Run: headless pygame with SDL's dummy video driver; simulated clock (each Clock.tick advances the game by its frame time, no real sleeping); random seed 0; keys injected as events and as key.get_pressed() state; mouse plan: one left click at the window centre at the start of phase 2, then a move to the lower-right quarter at the start of phase 3.
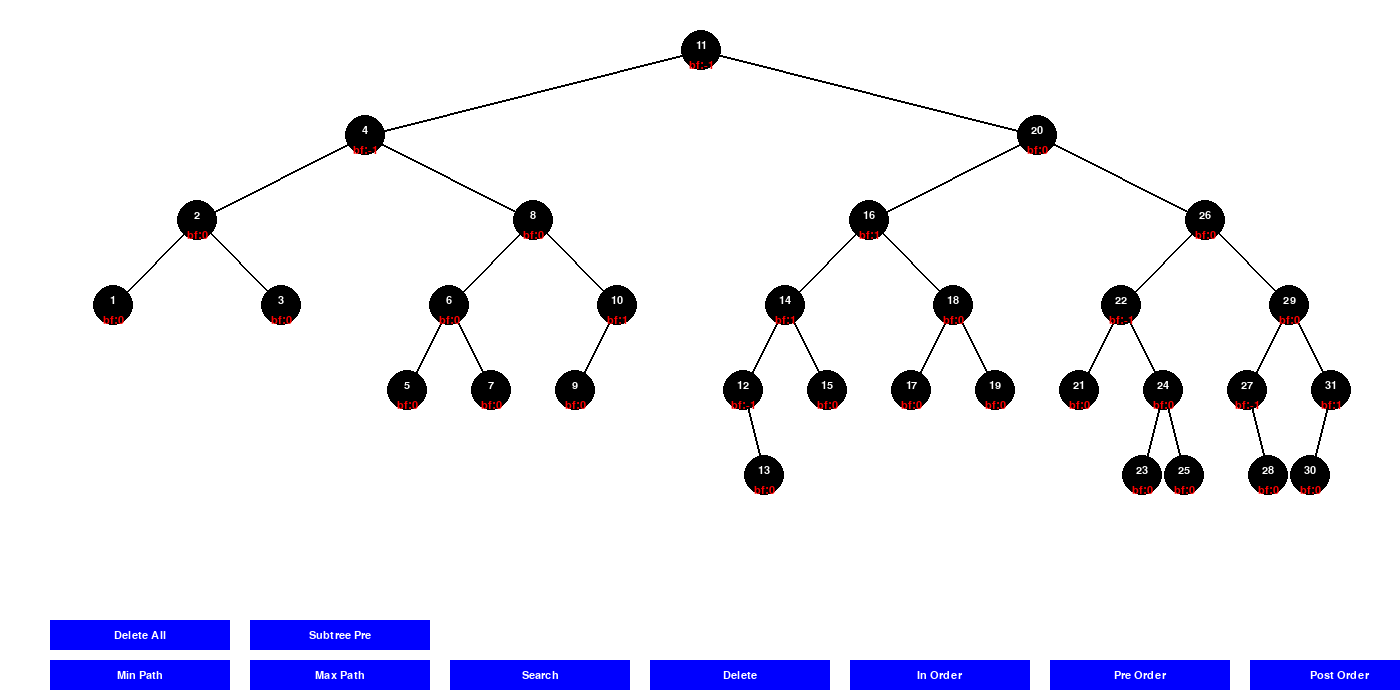
Frame 1 of 4 · flips 1–60 · no input
Frame 2 of 4 · flips 61–180 · clicked the window centre · tapped SPACE, RETURN · held RIGHT (→), D · screen unchanged from frame 1, image omitted
Frame 3 of 4 · flips 181–300 · moved the mouse to the lower-right quarter · held DOWN (↓), S · screen unchanged from frame 2, image omitted
Frame 4 of 4 · flips 301–420 · held LEFT (←), A, UP (↑), W · screen unchanged from frame 3, image omitted

The pygame program that drew these frames:

import pygame
import sys
import random
from collections import deque

pygame.init()

WIDTH, HEIGHT = 1400, 700
NODE_RADIUS = 20
FONT = pygame.font.SysFont("Arial", 16)

WHITE = (255, 255, 255)
BLACK = (0, 0, 0)
RED = (255, 0, 0)
BLUE = (0, 0, 255)
GREEN = (0, 255, 0)  
YELLOW = (255, 255, 0)  
PURPLE = (128, 0, 128)  

screen = pygame.display.set_mode((WIDTH, HEIGHT), pygame.RESIZABLE)
pygame.display.set_caption("AVL Tree Visualizer")


class AVLNode:
    def __init__(self, key):
        self.key = key
        self.left = None
        self.right = None
        self.up = None
        self.height = 1 
        self.bf = 0     #balance Factor
        self.pos = (0, 0)


class AVLTree:
    def __init__(self):
        self.root = None

    def get_height(self, node):
        if not node:
            return 0
        return node.height

    def update_height_and_bf(self, node):
        if not node:
            return
        left_height = self.get_height(node.left)
        right_height = self.get_height(node.right)
        node.height = 1 + max(left_height, right_height)
        node.bf = left_height - right_height

    def rotate_left(self, z):
        y = z.right
        T2 = y.left

        y.left = z
        z.right = T2


        if T2:
            T2.up = z
        y.up = z.up
        z.up = y

        self.update_height_and_bf(z)
        self.update_height_and_bf(y)

        return y

    def rotate_right(self, z):
        y = z.left
        T3 = y.right

        y.right = z
        z.left = T3

        if T3:
            T3.up = z
        y.up = z.up
        z.up = y

        self.update_height_and_bf(z)
        self.update_height_and_bf(y)

        return y

    def balance(self, node):
        # Left Heavy
        if node.bf > 1:
            # Left-Right Case
            if node.left.bf < 0:
                node.left = self.rotate_left(node.left)
            # Left-Left Case
            return self.rotate_right(node)
        
        # Right Heavy
        elif node.bf < -1:
            # Right-Left Case
            if node.right.bf > 0:
                node.right = self.rotate_right(node.right)
            # Right-Right Case
            return self.rotate_left(node)

        return node

    def insert(self, key):
        def _insert(node, key):
            # Standard BST insert
            if not node:
                return AVLNode(key)
            
            if key < node.key:
                node.left = _insert(node.left, key)
                node.left.up = node
            else:
                node.right = _insert(node.right, key)
                node.right.up = node

            # Update height and balance factor
            self.update_height_and_bf(node)

            # Balance the node if needed
            return self.balance(node)

        self.root = _insert(self.root, key)

    def remove(self, key):
        def _remove(node, key):
            # Standard BST delete
            if not node:
                return node

            if key < node.key:
                node.left = _remove(node.left, key)
            elif key > node.key:
                node.right = _remove(node.right, key)
            else:
                # Node with only one child or no child
                if not node.left:
                    return node.right
                elif not node.right:
                    return node.left

                # Node with two children: get inorder successor
                temp = self.get_min_node(node.right)
                node.key = temp.key
                node.right = _remove(node.right, temp.key)

            # If the tree had only one node then return
            if not node:
                return node

            # Update height and balance factor
            self.update_height_and_bf(node)

            # Balance the node if needed
            return self.balance(node)

        self.root = _remove(self.root, key)

    def get_min_node(self, node):
        current = node
        while current.left:
            current = current.left
        return current

    def get_tree_depth(self, node):
        if not node:
            return 0
        left_depth = self.get_tree_depth(node.left)
        right_depth = self.get_tree_depth(node.right)
        return max(left_depth, right_depth) + 1

    def get_nodes_positions(self):
        levels = {}
        window_width, window_height = screen.get_size()
        max_depth = self.get_tree_depth(self.root)

        if max_depth == 0:
            return levels

        # Zmniejszamy przestrzeń poziomą - używamy mniejszego mnożnika
        horizontal_spacing = (window_width - 100) // (max_depth*10)
        vertical_spacing = (window_height - 100) // (max_depth + 1)

        # Używamy kolejki do poziomowego przechodzenia (BFS)
        queue = deque()
        if self.root:
            left = 0
            right = 2 ** max_depth - 1
            x = (left + right) // 2
            self.root.pos = (x * horizontal_spacing + 50, 50)
            levels[0] = [self.root]
            queue.append((self.root, 0, left, right))

        while queue:
            node, depth, left, right = queue.popleft()
            next_depth = depth + 1
            
            if node.left:
                # Lewe dziecko - bierzemy lewą połowę zakresu rodzica
                new_left = left
                new_right = (left + right) // 2
                x = (new_left + new_right) // 2
                node.left.pos = (x * horizontal_spacing + 50, next_depth * vertical_spacing + 50)
                
                if next_depth not in levels:
                    levels[next_depth] = []
                levels[next_depth].append(node.left)
                queue.append((node.left, next_depth, new_left, new_right))

            if node.right:
                # Prawe dziecko - bierzemy prawą połowę zakresu rodzica
                new_left = (left + right) // 2 + 1
                new_right = right
                x = (new_left + new_right) // 2
                node.right.pos = (x * horizontal_spacing + 50, next_depth * vertical_spacing + 50)
                
                if next_depth not in levels:
                    levels[next_depth] = []
                levels[next_depth].append(node.right)
                queue.append((node.right, next_depth, new_left, new_right))

        return levels

    def remove_all_post_order(self):
        # First collect all nodes in post-order
        nodes_to_delete = list(self.post_order_traversal())
        # Then delete them one by one
        for node in nodes_to_delete:
            yield node
            self.remove(node.key)

    def remove_multiple(self, keys):
        for key in keys:
            self.remove(key)

    def in_order_traversal(self):
        def traverse(node):
            if node:
                yield from traverse(node.left)
                yield node
                yield from traverse(node.right)

        return traverse(self.root)

    def pre_order_traversal(self, start_node=None):
        def traverse(node):
            if node:
                yield node
                yield from traverse(node.left)
                yield from traverse(node.right)

        if start_node is None:
            start_node = self.root
        return traverse(start_node)

    def post_order_traversal(self):
        def traverse(node):
            if node:
                yield from traverse(node.left)
                yield from traverse(node.right)
                yield node

        return traverse(self.root)

    def find_min_path(self):
        path = []
        current = self.root
        while current:
            path.append(current)
            current = current.left
        return path

    def find_max_path(self):
        path = []
        current = self.root
        while current:
            path.append(current)
            current = current.right
        return path

    def find_path(self, key):
        path = []
        current = self.root
        while current:
            path.append(current)
            if key == current.key:
                return path
            elif key < current.key:
                current = current.left
            else:
                current = current.right
        return None

    def find_node(self, key):
        current = self.root
        while current:
            if key == current.key:
                return current
            elif key < current.key:
                current = current.left
            else:
                current = current.right
        return None


def draw_tree(tree, highlight_nodes=[], path_nodes=[], deleting_nodes=[]):
    screen.fill(WHITE)
    levels = tree.get_nodes_positions()

    def draw_node(node, color=BLACK):
        pygame.draw.circle(screen, color, node.pos, NODE_RADIUS)
        # Draw key
        text_color = WHITE if color not in [YELLOW, PURPLE] else BLACK
        key_text = FONT.render(str(node.key), True, text_color)
        key_rect = key_text.get_rect(center=(node.pos[0], node.pos[1] - 5))
        screen.blit(key_text, key_rect)
        
        # Draw balance factor below the key in RED
        bf_text = FONT.render(f"bf:{node.bf}", True, RED)
        bf_rect = bf_text.get_rect(center=(node.pos[0], node.pos[1] + 15))
        screen.blit(bf_text, bf_rect)

    for level in levels.values():
        for node in level:
            if node.left and node.left.key != "deleted":
                pygame.draw.line(screen, BLACK, node.pos, node.left.pos, 2)
            if node.right and node.right.key != "deleted":
                pygame.draw.line(screen, BLACK, node.pos, node.right.pos, 2)

    # Draw deleting nodes first (in purple)
    for node in deleting_nodes:
        draw_node(node, PURPLE)

    # Then draw path nodes (in yellow)
    for node in path_nodes:
        if node not in deleting_nodes:
            draw_node(node, YELLOW)

    # Then draw highlighted nodes (in green)
    for node in highlight_nodes:
        if node not in path_nodes and node not in deleting_nodes:
            draw_node(node, GREEN)

    # Finally draw all other nodes
    for level in levels.values():
        for node in level:
            if (node not in highlight_nodes and 
                node not in path_nodes and 
                node not in deleting_nodes):
                draw_node(node)

    pygame.display.flip()


def main():
    clock = pygame.time.Clock()
    tree = AVLTree()
    keys = list(range(1, 32))
    random.shuffle(keys)
    for key in keys:
        tree.insert(key)

    min_path, max_path, in_order_nodes, pre_order_nodes, post_order_nodes = [], [], [], [], []
    input_active = False
    input_text = ""
    delete_mode = False
    to_delete = []
    search_path = []
    deleting_nodes = []
    current_mode = None
    subtree_root_key = None
    subtree_pre_order_nodes = []
    
    buttons = {
        "min_path": pygame.Rect(50, HEIGHT - 40, 180, 30),
        "max_path": pygame.Rect(250, HEIGHT - 40, 180, 30),
        "search": pygame.Rect(450, HEIGHT - 40, 180, 30),
        "delete": pygame.Rect(650, HEIGHT - 40, 180, 30),
        "in_order": pygame.Rect(850, HEIGHT - 40, 180, 30),
        "pre_order": pygame.Rect(1050, HEIGHT - 40, 180, 30),
        "post_order": pygame.Rect(1250, HEIGHT - 40, 180, 30),
        "delete_all": pygame.Rect(50, HEIGHT - 80, 180, 30),
        "subtree_pre": pygame.Rect(250, HEIGHT - 80, 180, 30),
    }

    selected_node = None
    in_order_iter = None
    pre_order_iter = None
    post_order_iter = None
    delete_all_iter = None
    subtree_pre_order_iter = None
    traversal_delay = 500

    while True:
        highlight_nodes = []
        if current_mode == "in_order":
            highlight_nodes = in_order_nodes
        elif current_mode == "pre_order":
            highlight_nodes = pre_order_nodes
        elif current_mode == "post_order":
            highlight_nodes = post_order_nodes
        elif current_mode == "subtree_pre_order":
            highlight_nodes = subtree_pre_order_nodes
            
        draw_tree(tree, highlight_nodes, search_path, deleting_nodes)
        
        for name, rect in buttons.items():
            pygame.draw.rect(screen, BLUE, rect)
            label = name.replace("_", " ").title()
            txt = FONT.render(label, True, WHITE)
            screen.blit(txt, txt.get_rect(center=rect.center))

        if input_active:
            input_rect = pygame.Rect(50, HEIGHT - 120, 300, 30)
            pygame.draw.rect(screen, WHITE, input_rect)
            pygame.draw.rect(screen, BLACK, input_rect, 2)
            txt_surface = FONT.render(input_text, True, BLACK)
            screen.blit(txt_surface, (input_rect.x + 5, input_rect.y + 5))
            
            if current_mode == "search":
                instr_text = "Enter key to search:"
            elif current_mode == "delete":
                instr_text = "Enter keys to delete (comma separated):"
            elif current_mode == "subtree_pre_order":
                instr_text = "Enter root key of subtree:"
            else:
                instr_text = "Enter value:"
                
            instr_surface = FONT.render(instr_text, True, BLACK)
            screen.blit(instr_surface, (50, HEIGHT - 150))

        pygame.display.flip()

        if in_order_iter is not None:
            try:
                node = next(in_order_iter)
                in_order_nodes = [node]
                print(f"In-order traversal: Currently visiting node with key {node.key}")
                pygame.time.wait(traversal_delay)
            except StopIteration:
                in_order_iter = None
                in_order_nodes = []

        if pre_order_iter is not None:
            try:
                node = next(pre_order_iter)
                pre_order_nodes = [node]
                print(f"Pre-order traversal: Currently visiting node with key {node.key}")
                pygame.time.wait(traversal_delay)
            except StopIteration:
                pre_order_iter = None
                pre_order_nodes = []

        if post_order_iter is not None:
            try:
                node = next(post_order_iter)
                post_order_nodes = [node]
                print(f"Post-order traversal: Currently visiting node with key {node.key}")
                pygame.time.wait(traversal_delay)
            except StopIteration:
                post_order_iter = None
                post_order_nodes = []

        if delete_all_iter is not None:
            try:
                node = next(delete_all_iter)
                deleting_nodes = [node]
                pygame.time.wait(traversal_delay)
            except StopIteration:
                delete_all_iter = None
                deleting_nodes = []

        if subtree_pre_order_iter is not None:
            try:
                node = next(subtree_pre_order_iter)
                subtree_pre_order_nodes = [node]
                print(f"Subtree pre-order traversal: Currently visiting node with key {node.key}")
                pygame.time.wait(traversal_delay)
            except StopIteration:
                subtree_pre_order_iter = None
                subtree_pre_order_nodes = []

        for event in pygame.event.get():
            if event.type == pygame.QUIT:
                pygame.quit()
                sys.exit()

            if event.type == pygame.MOUSEBUTTONDOWN:
                pos = pygame.mouse.get_pos()
                if buttons["min_path"].collidepoint(pos):
                    min_path = tree.find_min_path()
                    max_path = []
                    in_order_nodes = []
                    pre_order_nodes = []
                    post_order_nodes = []
                    search_path = min_path
                    current_mode = "min_path"
                    deleting_nodes = []
                    subtree_pre_order_nodes = []
                elif buttons["max_path"].collidepoint(pos):
                    max_path = tree.find_max_path()
                    min_path = []
                    in_order_nodes = []
                    pre_order_nodes = []
                    post_order_nodes = []
                    search_path = max_path
                    current_mode = "max_path"
                    deleting_nodes = []
                    subtree_pre_order_nodes = []
                elif buttons["search"].collidepoint(pos):
                    input_active = True
                    input_text = ""
                    current_mode = "search"
                    min_path = max_path = []
                    in_order_nodes = pre_order_nodes = post_order_nodes = []
                    search_path = []
                    deleting_nodes = []
                    subtree_pre_order_nodes = []
                elif buttons["delete"].collidepoint(pos):
                    input_active = True
                    input_text = ""
                    current_mode = "delete"
                    min_path = max_path = []
                    in_order_nodes = pre_order_nodes = post_order_nodes = []
                    search_path = []
                    deleting_nodes = []
                    subtree_pre_order_nodes = []
                elif buttons["in_order"].collidepoint(pos):
                    in_order_nodes = []
                    in_order_iter = iter(tree.in_order_traversal())
                    min_path = max_path = []
                    pre_order_nodes = []
                    post_order_nodes = []
                    search_path = []
                    deleting_nodes = []
                    subtree_pre_order_nodes = []
                    current_mode = "in_order"
                elif buttons["pre_order"].collidepoint(pos):
                    pre_order_nodes = []
                    pre_order_iter = iter(tree.pre_order_traversal())
                    min_path = max_path = []
                    in_order_nodes = []
                    post_order_nodes = []
                    search_path = []
                    deleting_nodes = []
                    subtree_pre_order_nodes = []
                    current_mode = "pre_order"
                elif buttons["post_order"].collidepoint(pos):
                    post_order_nodes = []
                    post_order_iter = iter(tree.post_order_traversal())
                    min_path = max_path = []
                    in_order_nodes = []
                    pre_order_nodes = []
                    search_path = []
                    deleting_nodes = []
                    subtree_pre_order_nodes = []
                    current_mode = "post_order"
                elif buttons["delete_all"].collidepoint(pos):
                    delete_all_iter = tree.remove_all_post_order()
                    min_path = max_path = []
                    in_order_nodes = pre_order_nodes = post_order_nodes = []
                    search_path = []
                    subtree_pre_order_nodes = []
                    current_mode = "delete_all"
                elif buttons["subtree_pre"].collidepoint(pos):
                    input_active = True
                    input_text = ""
                    current_mode = "subtree_pre_order"
                    min_path = max_path = []
                    in_order_nodes = pre_order_nodes = post_order_nodes = []
                    search_path = []
                    deleting_nodes = []
                    subtree_pre_order_nodes = []
                else:
                    for level in tree.get_nodes_positions().values():
                        for node in level:
                            if pygame.draw.circle(screen, BLACK, node.pos, NODE_RADIUS).collidepoint(pos):
                                break

            if event.type == pygame.KEYDOWN and input_active:
                if event.key == pygame.K_RETURN:
                    try:
                        if current_mode == "search":
                            key = int(input_text)
                            search_path = tree.find_path(key)
                            if search_path is None:
                                print(f"Key {key} not found")
                                search_path = []
                        elif current_mode == "delete":
                            keys_to_delete = list(map(int, input_text.split(",")))
                            tree.remove_multiple(keys_to_delete)
                            search_path = []
                        elif current_mode == "subtree_pre_order":
                            key = int(input_text)
                            subtree_root = tree.find_node(key)
                            if subtree_root:
                                subtree_pre_order_iter = iter(tree.pre_order_traversal(subtree_root))
                                current_mode = "subtree_pre_order"
                            else:
                                print(f"Subtree root {key} not found")
                    except ValueError:
                        pass
                    input_text = ""
                    input_active = False
                elif event.key == pygame.K_BACKSPACE:
                    input_text = input_text[:-1]
                elif event.key == pygame.K_ESCAPE:
                    input_text = ""
                    input_active = False
                elif event.unicode.isdigit() or event.unicode == ',':
                    input_text += event.unicode

        clock.tick(30)


if __name__ == '__main__':
    main()
